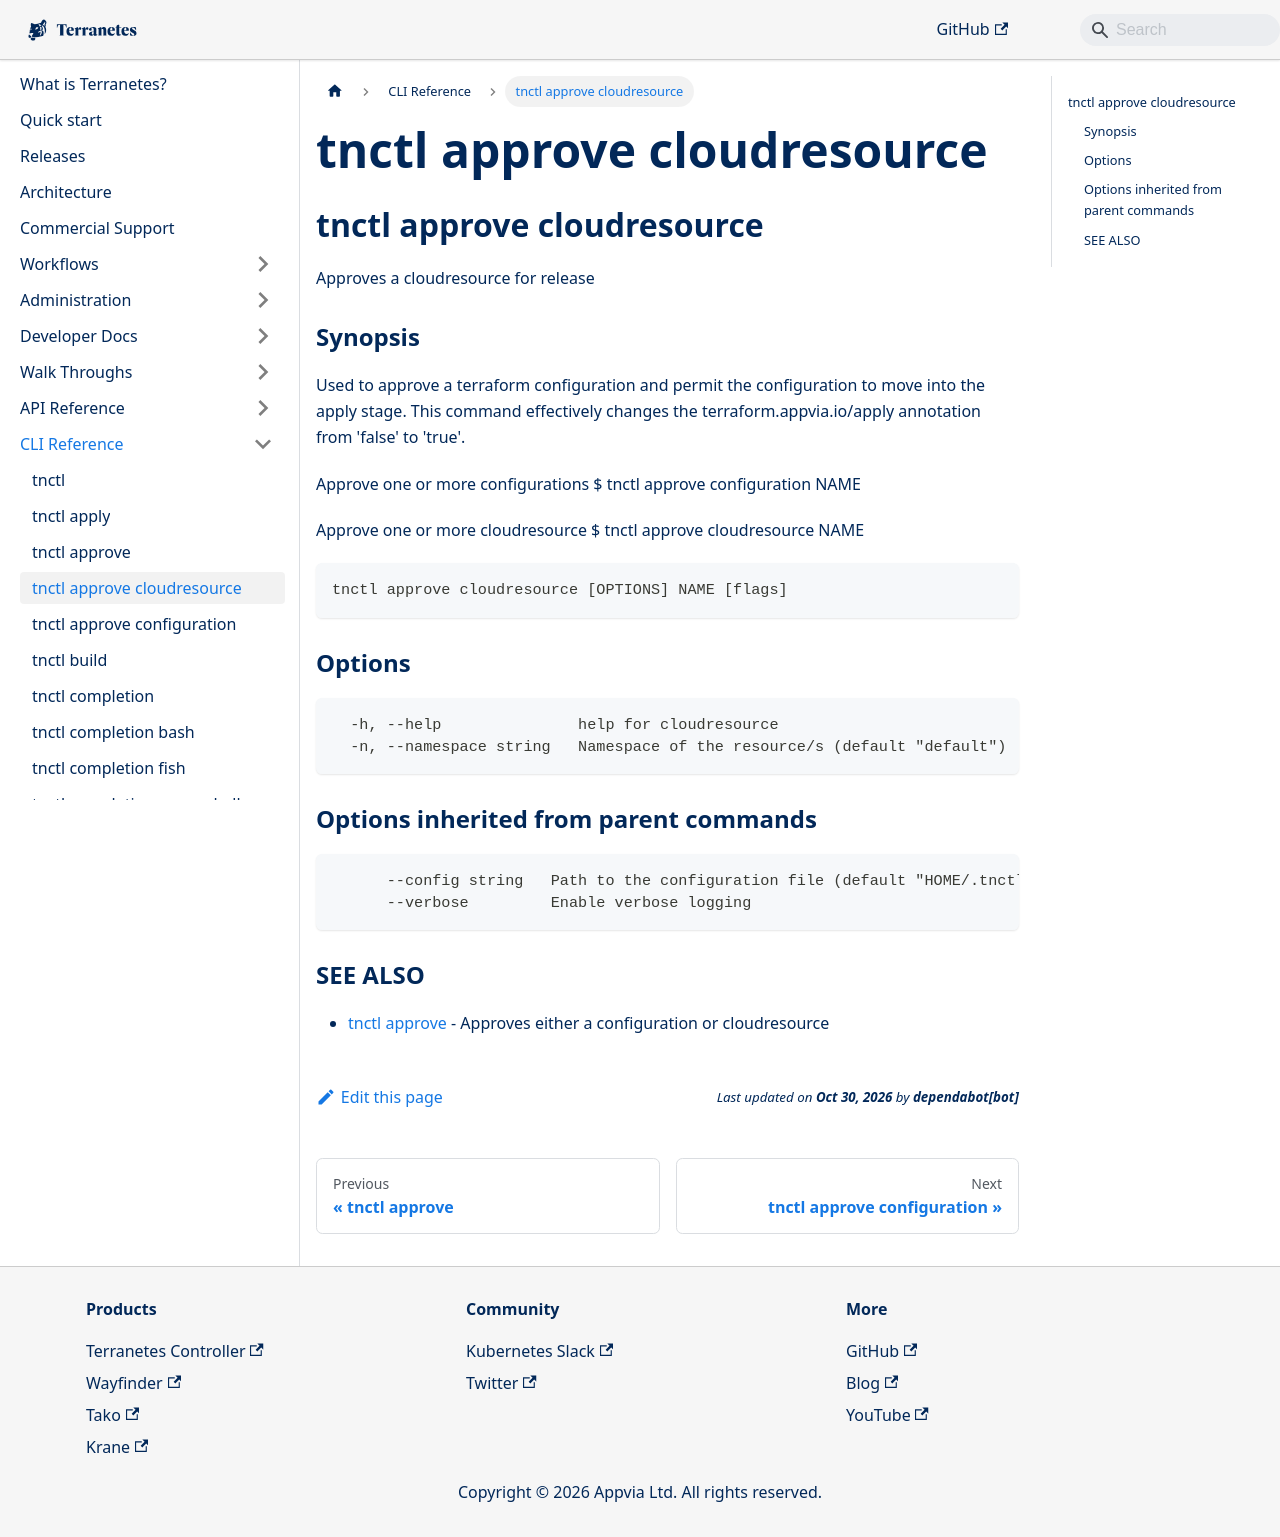

repository: appvia/terranetes · page: terranetes-controller/cli/tnctl_approve_cloudresource/index.html · generator: docusaurus

---
title: "tnctl approve cloudresource"
---
## tnctl approve cloudresource

Approves a cloudresource for release

### Synopsis


Used to approve a terraform configuration and permit the
configuration to move into the apply stage. This command
effectively changes the terraform.appvia.io/apply annotation
from 'false' to 'true'.

Approve one or more configurations
$ tnctl approve configuration NAME

Approve one or more cloudresource
$ tnctl approve cloudresource NAME


```
tnctl approve cloudresource [OPTIONS] NAME [flags]
```

### Options

```
  -h, --help               help for cloudresource
  -n, --namespace string   Namespace of the resource/s (default "default")
```

### Options inherited from parent commands

```
      --config string   Path to the configuration file (default "HOME/.tnctl.yaml")
      --verbose         Enable verbose logging
```

### SEE ALSO

* [tnctl approve](../tnctl_approve)	 - Approves either a configuration or cloudresource
